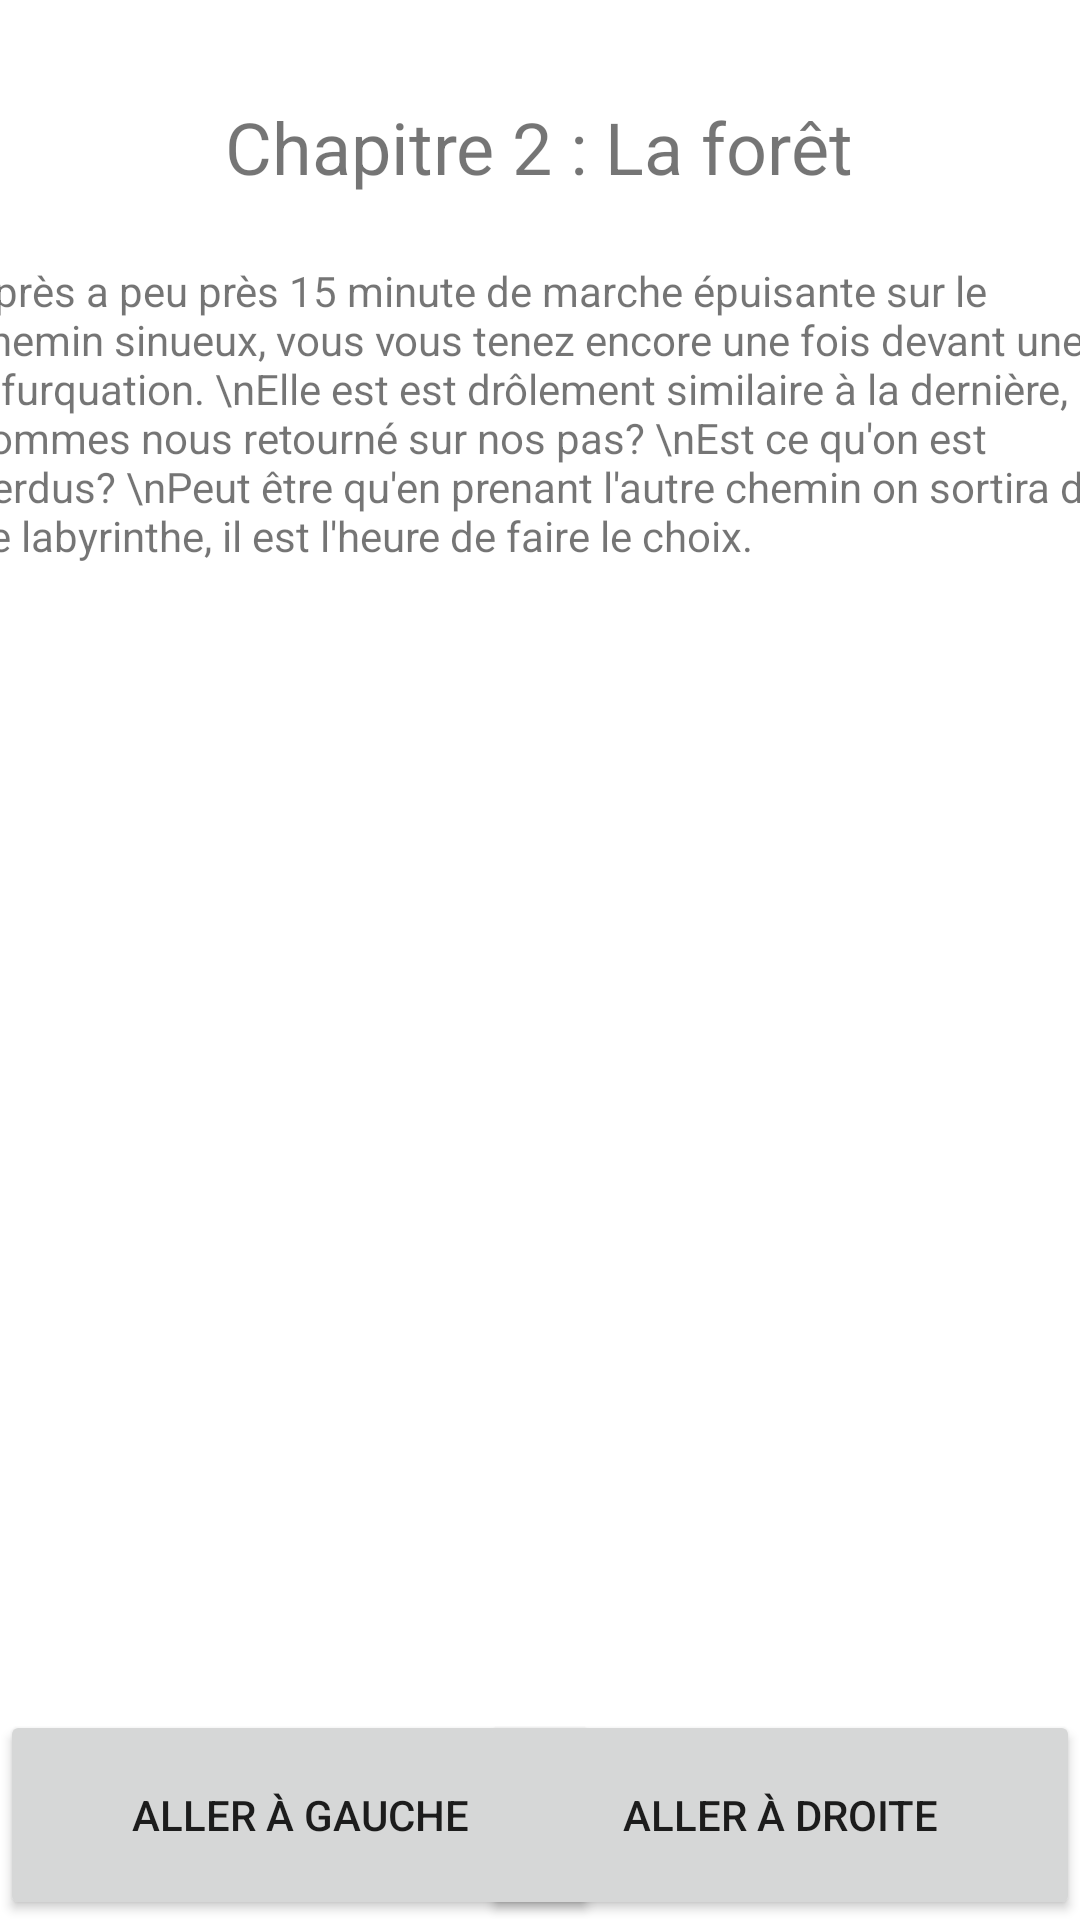

The Android layout XML behind this screen, and the referenced resources:
<!-- AndroidManifest.xml: application theme Theme.RPGENCOREMIEUX -->
<!-- res/layout/activity_laforet2.xml -->
<?xml version="1.0" encoding="utf-8"?>
<androidx.constraintlayout.widget.ConstraintLayout xmlns:android="http://schemas.android.com/apk/res/android"
    xmlns:app="http://schemas.android.com/apk/res-auto"
    xmlns:tools="http://schemas.android.com/tools"
    android:layout_width="match_parent"
    android:layout_height="match_parent"
    tools:context=".Laforet2">

    <TextView
        android:id="@+id/textView7"
        android:layout_width="wrap_content"
        android:layout_height="wrap_content"
        android:text="Chapitre 2 : La forêt"
        android:textAlignment="center"
        android:textSize="24sp"
        app:layout_constraintBottom_toBottomOf="parent"
        app:layout_constraintEnd_toEndOf="parent"
        app:layout_constraintHorizontal_bias="0.497"
        app:layout_constraintStart_toStartOf="parent"
        app:layout_constraintTop_toTopOf="parent"
        app:layout_constraintVertical_bias="0.054" />

    <Button
        android:id="@+id/next6"
        android:layout_width="200dp"
        android:layout_height="70dp"
        android:text="Aller à gauche"
        app:layout_constraintBottom_toBottomOf="parent"
        app:layout_constraintEnd_toEndOf="parent"
        app:layout_constraintHorizontal_bias="0.0"
        app:layout_constraintStart_toStartOf="parent" />

    <Button
        android:id="@+id/next7"
        android:layout_width="200dp"
        android:layout_height="70dp"
        android:text="Aller à droite"
        app:layout_constraintBottom_toBottomOf="parent"
        app:layout_constraintEnd_toEndOf="parent"
        app:layout_constraintHorizontal_bias="1.0"
        app:layout_constraintStart_toStartOf="parent" />

    <TextView
        android:id="@+id/textView8"
        android:layout_width="383dp"
        android:layout_height="480dp"
        android:text="Après a peu près 15 minute de marche épuisante sur le chemin sinueux, vous vous tenez encore une fois devant une bifurquation. \nElle est est drôlement similaire à la dernière, sommes nous retourné sur nos pas? \nEst ce qu'on est perdus? \nPeut être qu'en prenant l'autre chemin on sortira de ce labyrinthe, il est l'heure de faire le choix."
        app:layout_constraintBottom_toBottomOf="parent"
        app:layout_constraintEnd_toEndOf="parent"
        app:layout_constraintStart_toStartOf="parent"
        app:layout_constraintTop_toTopOf="parent"
        app:layout_constraintVertical_bias="0.545" />
</androidx.constraintlayout.widget.ConstraintLayout>
<!-- resources referenced by this layout -->
<resources>
  <style name="Theme.RPGENCOREMIEUX" parent="Theme.MaterialComponents.DayNight.DarkActionBar">
          
          <item name="colorPrimary">@color/purple_500</item>
          <item name="colorPrimaryVariant">@color/purple_700</item>
          <item name="colorOnPrimary">@color/white</item>
          
          <item name="colorSecondary">@color/teal_200</item>
          <item name="colorSecondaryVariant">@color/teal_700</item>
          <item name="colorOnSecondary">@color/black</item>
          
          <item name="android:statusBarColor" tools:targetApi="l">?attr/colorPrimaryVariant</item>
          
      </style>
  <!-- not gathered from this repository: default colours our renderer supplied (Android Studio template values) -->
  <color name="purple_500">#FF6200EE</color>
  <color name="purple_700">#FF3700B3</color>
  <color name="teal_200">#FF03DAC5</color>
  <color name="teal_700">#FF018786</color>
  <color name="black">#FF000000</color>
  <color name="white">#FFFFFFFF</color>
</resources>
